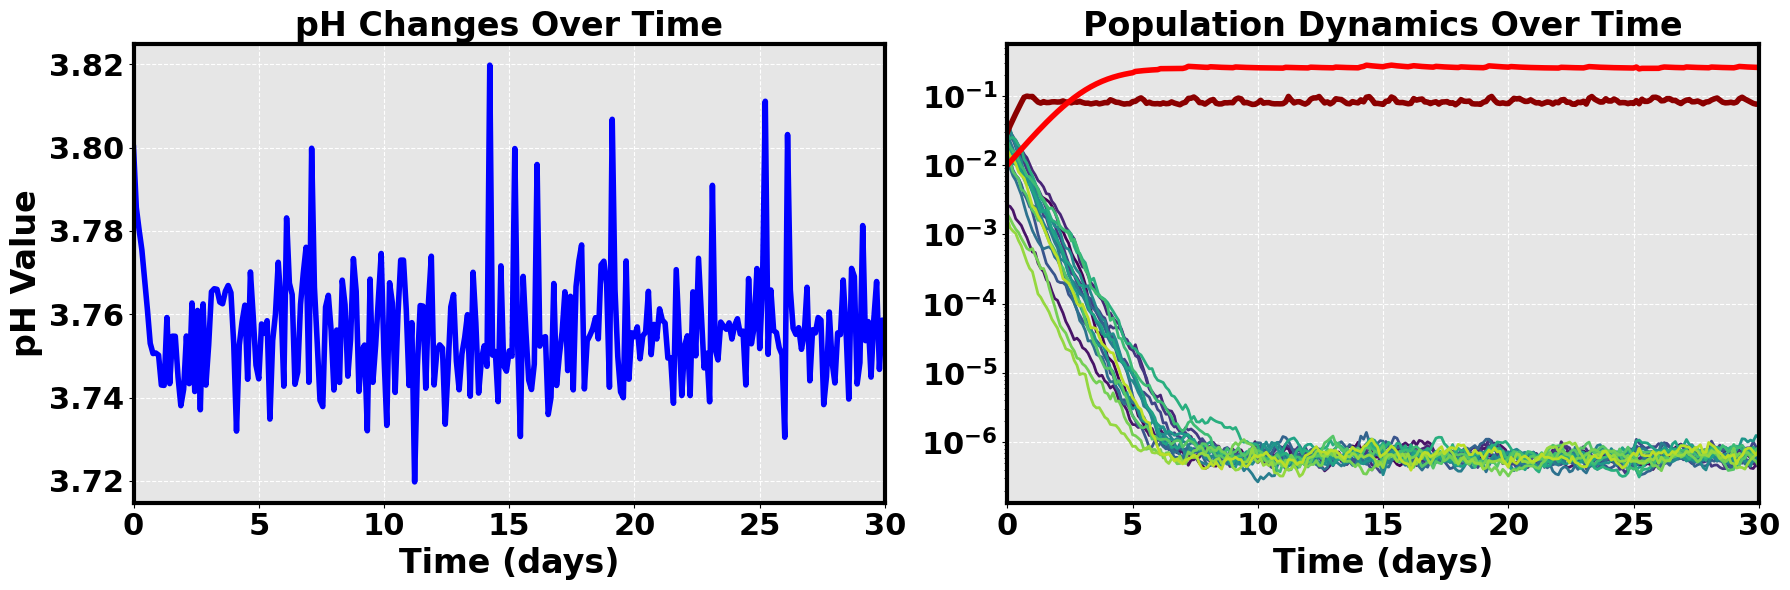

The matplotlib source for this figure:
import numpy as np
import matplotlib.pyplot as plt
from matplotlib.font_manager import FontProperties
from scipy.integrate import solve_ivp

EPS = 10 ** -8  # Numerical threshold
dispersal = 10 ** -6  # Species dispersal rate

def run(S=20, cp=100., days=15, pH0=7, kdeath=-0.1, kgrowth=10.,
        acid_lover_index=0, acid_lover_initial_amount=0.1, acid_lover_kgrowth=15.0,
        acid_lover2_index=1, acid_lover2_initial_amount=0.1, acid_lover2_kgrowth=15.0,
        alpha=1000, beta=0, **kwargs):
    ppref = kwargs.get('ppref', np.random.normal(pH0, 1, S))
    ppref[acid_lover_index] = 3.5
    ppref[acid_lover2_index] = 3.5

    cs = np.random.uniform(-1, 1, S) * cp  # Ensuring all cs are negative
    cs[acid_lover_index] = -np.abs(np.random.uniform(2, 4) * cp)
    cs[acid_lover2_index] = -np.abs(np.random.uniform(0, 0) * cp)

    initial_populations = np.random.random(S) * 0.05
    initial_populations[acid_lover_index] = acid_lover_initial_amount
    initial_populations[acid_lover2_index] = acid_lover2_initial_amount
    x0 = kwargs.get('x0', np.concatenate([[pH0], np.log(initial_populations)]))

    ph_ranges = []

    def fun(p):
        ingate = np.zeros(S)
        current_ph_ranges = []
        for i in range(S):
            if i != acid_lover_index and i != acid_lover2_index:
                low_bound = np.random.normal(4, 0.4)
                high_bound = low_bound + 1.0
                ingate[i] = float(low_bound <= p <= high_bound)
                current_ph_ranges.append((low_bound, high_bound))
            else:
                if i == acid_lover_index:
                    ingate[acid_lover_index] = float(3.75 <= p <= 5.0)
                if i == acid_lover2_index:
                    ingate[acid_lover2_index] = float(3.5 <= p <= 5.0)
        ph_ranges.append(current_ph_ranges)
        return ingate

    def eqs(t, x):
        p = x[0]
        x = np.exp(np.clip(x[1:], np.log(EPS), 0))
        dx = np.zeros_like(x)
        for i in range(S):
            growth_rate = kgrowth
            if i == acid_lover_index:
                growth_rate = acid_lover_kgrowth
            elif i == acid_lover2_index:
                growth_rate = acid_lover2_kgrowth
            competition_term = 0
            for j in range(S):
                if i != j:
                    competition_term += (alpha if j == acid_lover_index else beta) * x[j]
            dx[i] = x[i] * (growth_rate * fun(p)[i] * (1 - x[i] - competition_term))

        if kdeath < 0:
            dx += np.log(-kdeath) * x
        dx += dispersal
        dp = np.sum(cs * x)
        if kdeath < 0:

            pKa = 3.5
            buffer_concentration = 400

            exp_input = np.clip((p - pKa) * np.log(10), -100, 10)
            buffer_effect = buffer_concentration / (1 + np.exp(exp_input))
            dp -= buffer_effect * (p - pH0)

            p_updated = p + dp
            p_clipped = np.clip(p_updated, 2, None)
            dp = p_clipped - p

        return np.concatenate([[dp], dx / x])

    time = []
    pH = []
    Ns = []
    for day in range(days):
        t_eval = np.linspace(0, 1., 10)  # Specify 100 time points for each day
        sol = solve_ivp(fun=eqs, t_span=(0, 1.), y0=x0, t_eval=t_eval)
        pH.append(sol.y[0])
        Ns.append(np.exp(sol.y[1:].T))
        time.append(sol.t + day)
        x0 = sol.y[:, -1].copy()
    pH = np.concatenate(pH)
    Ns = np.concatenate(Ns, axis=0)
    time = np.concatenate(time)

    return time, pH, Ns, ph_ranges

# Parameters for testing
S_test = 20
cp_test = 20
days_test = 30
pH0_test = 3.8
kdeath_test = -0.05
kgrowth_test = 5.
acid_lover_index = 18
acid_lover_initial_amount = 0.03
acid_lover_kgrowth_test = 5.
acid_lover2_index = 19
acid_lover2_initial_amount = 0.01
acid_lover2_kgrowth_test = 4.0
alpha_test = 0.0
beta_test = 0.0

# Run simulation with the updated function
time, pH, Ns, _ = run(S=S_test, cp=cp_test, days=days_test, pH0=pH0_test,
                      kdeath=kdeath_test, kgrowth=kgrowth_test,
                      acid_lover_index=acid_lover_index, acid_lover_initial_amount=acid_lover_initial_amount,
                      acid_lover_kgrowth=acid_lover_kgrowth_test, acid_lover2_index=acid_lover2_index,
                      acid_lover2_initial_amount=acid_lover2_initial_amount,
                      acid_lover2_kgrowth=acid_lover2_kgrowth_test, alpha=alpha_test, beta=beta_test)

# Plotting results with optimized color scheme
plt.figure(figsize=(18, 6))  # Increase canvas width
font_prop = FontProperties(family='Arial', weight='bold')

# Plotting pH values over time (left side)
plt.subplot(1, 2, 1)  # Change to 1 row and 3 columns
plt.plot(time, pH, label='pH Value', color='b', linewidth=4)
plt.title('pH Changes Over Time', fontproperties=font_prop, fontsize=24)
plt.xlabel('Time (days)', fontproperties=font_prop, fontsize=24)
plt.ylabel('pH Value', fontproperties=font_prop, fontsize=24)
plt.xlim(0, 30)
plt.gca().set_facecolor('#E6E6E6')  # Set gray background
plt.grid(True, linestyle='--', color='white')

# Adjust tick label fonts
plt.xticks(fontproperties=font_prop, fontsize=22)  # x-axis ticks
plt.yticks(fontproperties=font_prop, fontsize=22)  # y-axis ticks

# Adjust border lines
ax1 = plt.gca()
for spine in ax1.spines.values():
    spine.set_linewidth(3.0)  # Set border line width
    spine.set_color('black')  # Set border line color

# Plotting population dynamics with optimized colors (middle)
plt.subplot(1, 2, 2)
cmap = plt.get_cmap('viridis', Ns.shape[1])  # Get a colormap with the correct number of species

for i in range(Ns.shape[1]):
    if i == acid_lover_index:
        plt.plot(time, Ns[:, i], color='darkred', label=f'Species {i + 1}', linewidth=4)  # Dark red
    elif i == acid_lover2_index:
        plt.plot(time, Ns[:, i], color='red', label=f'Species {i + 1}', linewidth=4)  # Red
    else:
        plt.plot(time, Ns[:, i], color=cmap(i), label=f'Species {i + 1}', linewidth=2)

plt.title('Population Dynamics Over Time', fontproperties=font_prop, fontsize=24)
plt.xlabel('Time (days)', fontproperties=font_prop, fontsize=24)
plt.xlim(0, 30)
plt.yscale('log')
plt.gca().set_facecolor('#E6E6E6')
plt.grid(True, linestyle='--', color='white')

# Adjust tick label fonts
plt.xticks(fontproperties=font_prop, fontsize=22)
plt.yticks(fontproperties=font_prop, fontsize=22)

# Adjust border lines
ax2 = plt.gca()
for spine in ax2.spines.values():
    spine.set_linewidth(3)  # Set border line width
    spine.set_color('black')  # Set border line color

plt.tight_layout()
plt.show()